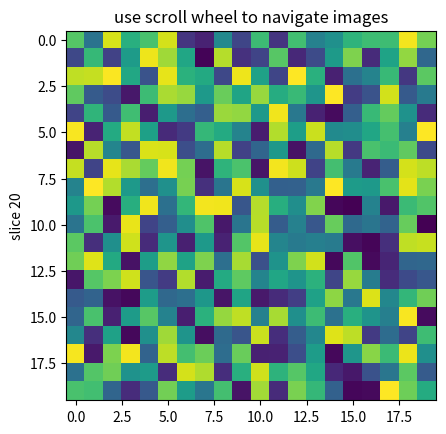

The script that saved this image:
%matplotlib inline

from __future__ import print_function

import numpy as np
import matplotlib.pyplot as plt


class IndexTracker(object):
    def __init__(self, ax, X):
        self.ax = ax
        ax.set_title('use scroll wheel to navigate images')

        self.X = X
        rows, cols, self.slices = X.shape
        self.ind = self.slices//2

        self.im = ax.imshow(self.X[:, :, self.ind])
        self.update()

    def onscroll(self, event):
        print("%s %s" % (event.button, event.step))
        if event.button == 'up':
            self.ind = (self.ind + 1) % self.slices
        else:
            self.ind = (self.ind - 1) % self.slices
        self.update()

    def update(self):
        self.im.set_data(self.X[:, :, self.ind])
        ax.set_ylabel('slice %s' % self.ind)
        self.im.axes.figure.canvas.draw()


fig, ax = plt.subplots(1, 1)

X = np.random.rand(20, 20, 40)

tracker = IndexTracker(ax, X)


fig.canvas.mpl_connect('scroll_event', tracker.onscroll)
plt.show()